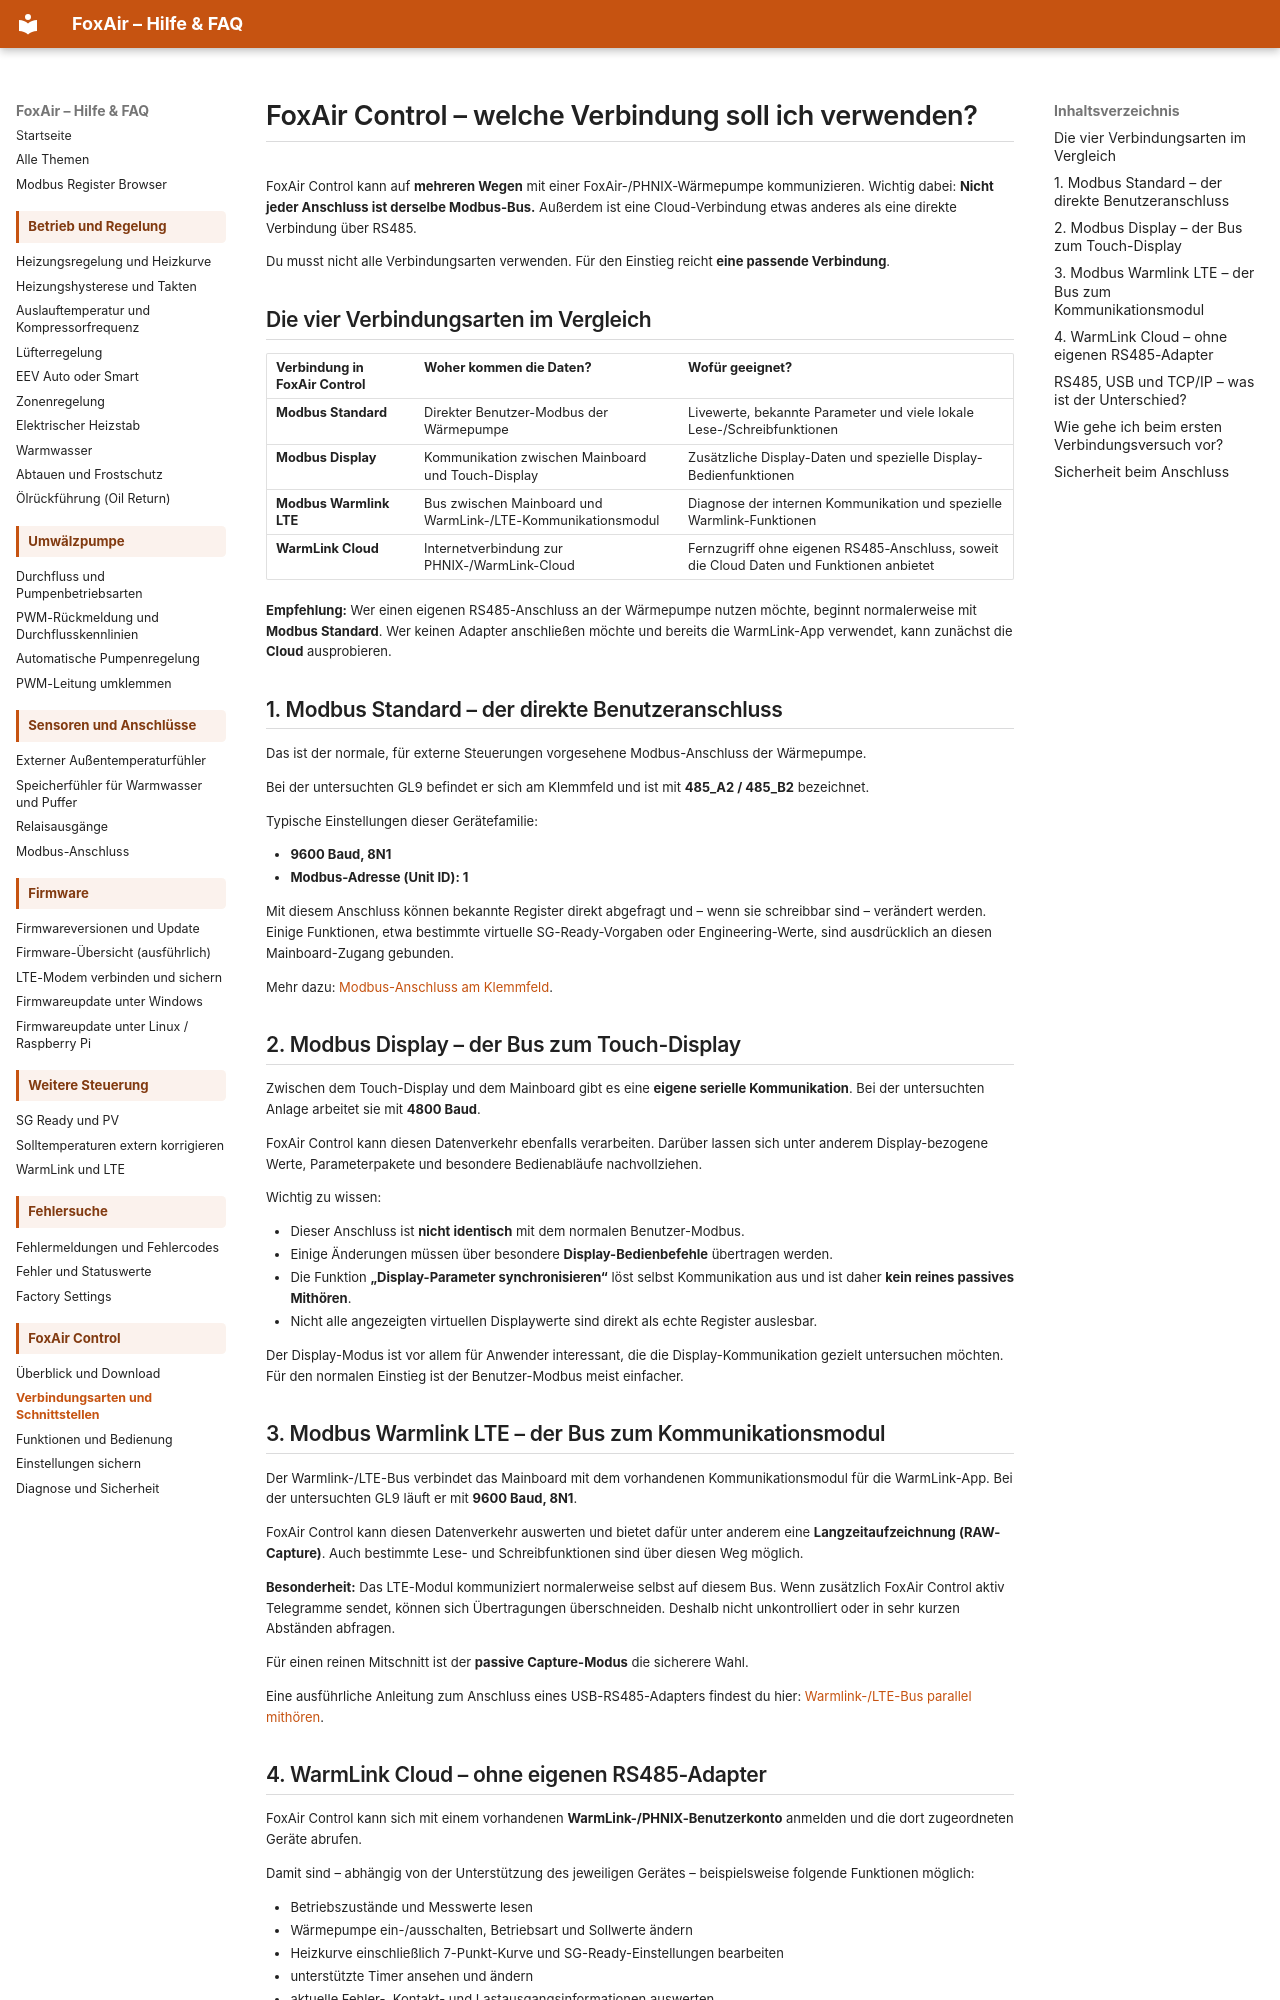

repository: dosordie/FoxAir_Control · page: verbindung/index.html · generator: mkdocs

# FoxAir Control – welche Verbindung soll ich verwenden?

FoxAir Control kann auf **mehreren Wegen** mit einer FoxAir-/PHNIX-Wärmepumpe kommunizieren. Wichtig dabei: **Nicht jeder Anschluss ist derselbe Modbus-Bus.** Außerdem ist eine Cloud-Verbindung etwas anderes als eine direkte Verbindung über RS485.

Du musst nicht alle Verbindungsarten verwenden. Für den Einstieg reicht **eine passende Verbindung**.

## Die vier Verbindungsarten im Vergleich

| Verbindung in FoxAir Control | Woher kommen die Daten? | Wofür geeignet? |
| --- | --- | --- |
| **Modbus Standard** | Direkter Benutzer-Modbus der Wärmepumpe | Livewerte, bekannte Parameter und viele lokale Lese-/Schreibfunktionen |
| **Modbus Display** | Kommunikation zwischen Mainboard und Touch-Display | Zusätzliche Display-Daten und spezielle Display-Bedienfunktionen |
| **Modbus Warmlink LTE** | Bus zwischen Mainboard und WarmLink-/LTE-Kommunikationsmodul | Diagnose der internen Kommunikation und spezielle Warmlink-Funktionen |
| **WarmLink Cloud** | Internetverbindung zur PHNIX-/WarmLink-Cloud | Fernzugriff ohne eigenen RS485-Anschluss, soweit die Cloud Daten und Funktionen anbietet |

**Empfehlung:** Wer einen eigenen RS485-Anschluss an der Wärmepumpe nutzen möchte, beginnt normalerweise mit **Modbus Standard**. Wer keinen Adapter anschließen möchte und bereits die WarmLink-App verwendet, kann zunächst die **Cloud** ausprobieren.

## 1. Modbus Standard – der direkte Benutzeranschluss

Das ist der normale, für externe Steuerungen vorgesehene Modbus-Anschluss der Wärmepumpe.

Bei der untersuchten GL9 befindet er sich am Klemmfeld und ist mit **485_A2 / 485_B2** bezeichnet.

Typische Einstellungen dieser Gerätefamilie:

- **9600 Baud, 8N1**
- **Modbus-Adresse (Unit ID): 1**

Mit diesem Anschluss können bekannte Register direkt abgefragt und – wenn sie schreibbar sind – verändert werden. Einige Funktionen, etwa bestimmte virtuelle SG-Ready-Vorgaben oder Engineering-Werte, sind ausdrücklich an diesen Mainboard-Zugang gebunden.

Mehr dazu: [Modbus-Anschluss am Klemmfeld](modbus.md).

## 2. Modbus Display – der Bus zum Touch-Display

Zwischen dem Touch-Display und dem Mainboard gibt es eine **eigene serielle Kommunikation**. Bei der untersuchten Anlage arbeitet sie mit **4800 Baud**.

FoxAir Control kann diesen Datenverkehr ebenfalls verarbeiten. Darüber lassen sich unter anderem Display-bezogene Werte, Parameterpakete und besondere Bedienabläufe nachvollziehen.

Wichtig zu wissen:

- Dieser Anschluss ist **nicht identisch** mit dem normalen Benutzer-Modbus.
- Einige Änderungen müssen über besondere **Display-Bedienbefehle** übertragen werden.
- Die Funktion **„Display-Parameter synchronisieren“** löst selbst Kommunikation aus und ist daher **kein reines passives Mithören**.
- Nicht alle angezeigten virtuellen Displaywerte sind direkt als echte Register auslesbar.

Der Display-Modus ist vor allem für Anwender interessant, die die Display-Kommunikation gezielt untersuchen möchten. Für den normalen Einstieg ist der Benutzer-Modbus meist einfacher.

## 3. Modbus Warmlink LTE – der Bus zum Kommunikationsmodul

Der Warmlink-/LTE-Bus verbindet das Mainboard mit dem vorhandenen Kommunikationsmodul für die WarmLink-App. Bei der untersuchten GL9 läuft er mit **9600 Baud, 8N1**.

FoxAir Control kann diesen Datenverkehr auswerten und bietet dafür unter anderem eine **Langzeitaufzeichnung (RAW-Capture)**. Auch bestimmte Lese- und Schreibfunktionen sind über diesen Weg möglich.

**Besonderheit:** Das LTE-Modul kommuniziert normalerweise selbst auf diesem Bus. Wenn zusätzlich FoxAir Control aktiv Telegramme sendet, können sich Übertragungen überschneiden. Deshalb nicht unkontrolliert oder in sehr kurzen Abständen abfragen.

Für einen reinen Mitschnitt ist der **passive Capture-Modus** die sicherere Wahl.

Eine ausführliche Anleitung zum Anschluss eines USB-RS485-Adapters findest du hier: [Warmlink-/LTE-Bus parallel mithören](../HowToWarmlink_Modbus.md).
